Dataset: wheat3 (GitHub, dyy603/xulaixiang-Wheat-Disease-Identification). Classes: healthy, leaf rust, powdery mildew, septoria.

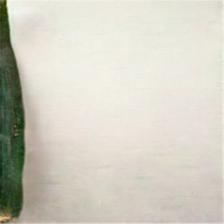
Label: healthy

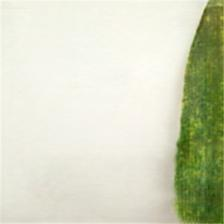
Label: powdery mildew

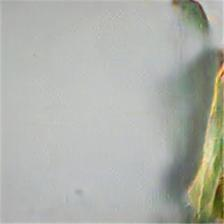
Label: septoria

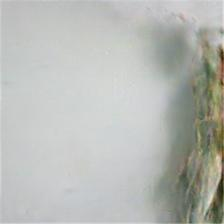
Label: septoria

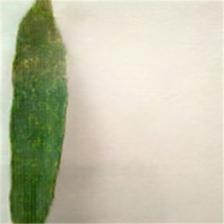
Label: powdery mildew

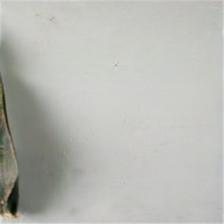
Label: leaf rust
